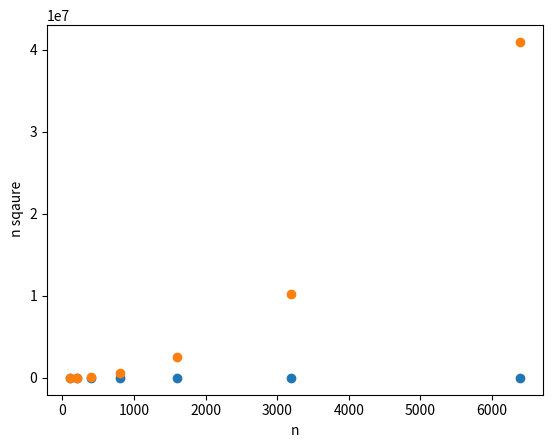

Source code (Python):
import random
import time
import matplotlib.pyplot as plt
listx=[]
listy=[]
def selection_sort(arr, n):
  for ind in range(n):
    min=ind
    for j in range(ind+1,n):
       if arr[j] < arr[min]:
                min = j
         # swapping the elements to sort the array
                (arr[ind], arr[min]) = (arr[min], arr[ind])
  return arr

list1=[]
list2=[]

def random_generator(n):
  arr=[0]*n
  a=1
  for i in range(n):
    arr[i]=(random.randint(a, n))
  return arr

n=100
while(n<=10000):
  arr=random_generator(n)
  t_start= time.time()
  for i in range (10):
    selection_sort(arr,n)
  t_end=time.time()
  avg_time=(t_end-t_start)/10
  print("time: ",avg_time," for ",n," inputs")
  listx.append(avg_time*1000)
  listy.append(n)
  list1.append(n)
  list2.append(n*n)
  n=n*2

plt.scatter(listy,listx)
plt.xlabel("Number of inputs")
plt.ylabel("time")
plt.show()
plt.scatter(list1,list2)
plt.xlabel("n")
plt.ylabel(" n sqaure")
plt.show()


